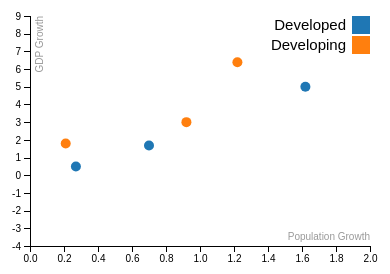
D3 v4 page, settled after 360 driven frames (6 s of simulated time); the page loaded 1 data file(s).


// ── app.js
'use strict';
$(function(){
  // Setting up the chart area
  var margin = {
    top: 40,
    right: 20,
    bottom: 30,
    left: 40
  };
  var canvasWidth = 400;
  var canvasHeight = 300;
  var width = canvasWidth - margin.left - margin.right;
  var height = canvasHeight - margin.top - margin.bottom;
  var svg = d3.select('svg')
    .attr('width', canvasWidth)
    .attr('height', canvasHeight);
  // Add area for points
  var graphArea = svg.append('g')
    .attr('transform', 'translate(' + margin.left + ',' + margin.top + ')');
  // Add tooltip
  var div = d3.select('body').append('div')
        .attr('class', 'tooltip')
        .style('opacity', 0);
  var xScale;
  var yScale;
  var color;
  var xColumn;
  var yColumn;


  d3.csv('pgdata.csv', function(error, data) {
      data.forEach(function(d) {
          d.xValue_2012 = +d.xValue_2012;
          d.yValue_2012 = +d.yValue_2012;
          d.xColumn = +d.xColumn;
          d.yColumn = +d.yColumn;
      });
    
    // Set xScale, yScale and color
    xScale = d3.scaleLinear().domain([0, 2]).range([0, width]);
    yScale = d3.scaleLinear().domain([-4, 9]).range([height, 0]);
    color = d3.scaleOrdinal(d3.schemeCategory10);     
      
    // setup xAxis and yAxis
    graphArea.append('g')
              .attr('class', 'x axis')
              .attr('transform', 'translate(0,' + (height) + ')')
              .call(d3.axisBottom(xScale))   
             .append('text')
              .attr('class', 'label')
              .attr('x', width)
              .attr('y', -6)
              .style('text-anchor', 'end')
              .text('Population Growth');
      

     graphArea.append('g')
               .attr('class', 'y axis')
               .call(d3.axisLeft(yScale))
              .append('text')
               .attr('class', 'label')
               .attr('transform', 'rotate(-90)')
               .attr('y', 6)
               .attr('dy', '.71em')
               .style('text-anchor', 'end')
               .text('GDP Growth');
      
    //add points and fill color by category 
     graphArea.selectAll('circle')
               .data(data)
             .enter().append('circle')
               .attr('cx', function(d) {return xScale(d.xValue_2012);})
               .attr('cy', function(d) {return yScale(d.yValue_2012);})
               .attr('r', 5)
               .style('fill', function(d) {return color(d.category);})
               .on('mouseover', function(d) {
                   div.transition()
                     .duration(200)
                     .style('opacity', .9);
                   div.html(d['Country'] + '<br/> (' + d[xColumn] 
                   + ', ' + d[yColumn] + ')')
                     .style('left', (d3.event.pageX + 5) + 'px')
                     .style('top', (d3.event.pageY -28) + 'px');
                   })
               .on('mouseout', function(d) {
                  div.transition()
                    .duration(500)
                    .style('opacity', 0);
                  }); 
    
   //add legend  
    var legend = graphArea.selectAll('.legend')
        .data(color.domain())
       .enter().append('g')
        .attr('class', 'legend')
        .attr('transform', function(d, i) { return "translate(0," + i * 20 + ")"; });
      
      legend.append('rect')
           .attr('x', width - 18)
           .attr('width', 18)
           .attr('height', 18)
           .style('fill', color);
      
      legend.append('text')
           .attr('x', width - 24)
           .attr('y', 9)
           .attr('dy', '.35em')
           .style('text-anchor', 'end')
           .text(function(d) {return d;});
      
  var originalYear = 2012;
  var maxYear = 2015;
  var year = originalYear;
  d3.select('#nextButton').on('click', function(event) {
    if (year == maxYear) {
      year = originalYear;
    } else {
      year = year + 1;
    };
    xColumn = 'xValue_' + String(year);
    yColumn = 'yValue_' + String(year);
    
  //Animate changing the points shown by year here

    graphArea.selectAll('circle')
      .data(data)
      .transition()
      .duration(200)
      .attr('r', 5)
      .attr('cx', function(d) {return xScale(d[xColumn]);})
      .transition()
      .duration(200)
      .attr('r', 5)
      .attr('cy', function(d) {return yScale(d[yColumn]);});
      
  
// add labels 
    graphArea.selectAll('text')
             .data(data)
             .enter()
             .append('text')
             .text(function(d) {return d;});
 //Update the year on HTML
      
    d3.select('#status')
      .text('Year: '+year);

});
  });



});

// Step 5: make some other change to the graph
// I added 1) axis titles
//         2) legends
//         3) tooltips with mousehover 


### data: pgdata.csv
Country, xValue_2012, xValue_2013, xValue_2014, xValue_2015, yValue_2012, yValue_2013, yValue_2014, yValue_2015, category
Singapore, 1.62, 1.3, 1.19, 1.3, 5, 3.57, 1.93, 2, Developed
United States, 0.7, 0.74, 0.73, 0.69, 1.68, 2.57, 2.86, 1.49, Developed
Germany, 0.27, 0.42, 0.87, 1.19, 0.49, 1.93, 1.74, 1.94, Developed
India, 1.22, 1.19, 1.17, 1.15, 6.39, 7.51, 8.01, 7.11, Developing
Brazil, 0.92, 0.89, 0.85, 0.82, 3, 0.5, -3.77, -3.59, Developing
Russia, 0.21, 0.22, 0.19, 0.17, 1.79, 0.74, -2.83, -0.22, Developing